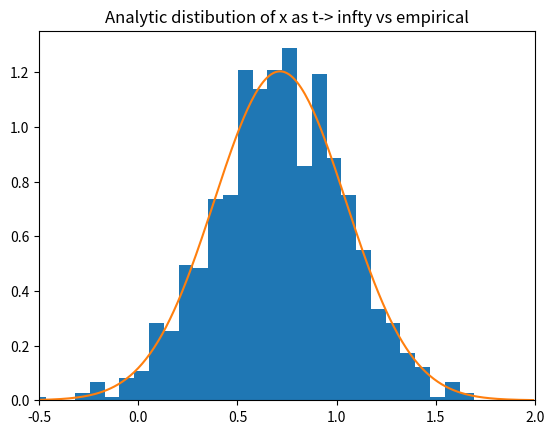
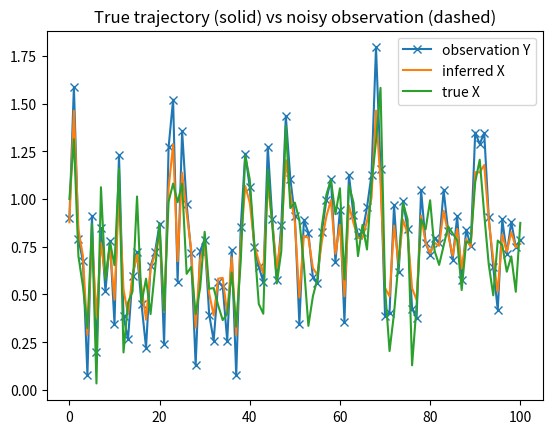

Reproduce these figures in Python, in order.
#%%  Imports
import numpy as np
import matplotlib.pyplot as plt
from scipy.stats import norm


#%% Basic stochastic linear dynamical system simulation
### system params
a = 0.3                            # self retention rate
d = 0.5                            # drift rate
sigma_q = 0.1                      # dynamics noise

x_0 = 1                            # initial position
T = 1000                           # how many time points to simulate 
N  = 1000                          # hom many simulations to run
X = np.zeros([N, T+1])             # simulation log
X[:,0] = x_0                       # initial position


### simulate system
for t in range(T):
    X[:,t+1] = a*X[:,t] + d + np.random.normal(loc=0, scale=np.sqrt(sigma_q),size=N)


###  plot simulation trajectories
# plt.figure()
# plt.plot(np.arange(T+1),X.T);


### plot distribution of x at T compared to analytic result (Heald et. al, 2021 Eq.4)

steady_state = X[:,-1]                        # x after it has converged

x_lim = [-0.5, 2]                             # plot limits

mu = d/(1-a)                                  # analytic mean as t -> infinity 
sigma = sigma_q/(1-a**2)                      # analytic variance as t -> infinity

x = np.arange(-0.5,2, 0.01)                   
y = norm.pdf(x,loc=mu, scale=np.sqrt(sigma))  # pdf with analytic mean and variance 

# plot empricial density vs analytics result
plt.figure()
plt.hist(steady_state,bins=30,density=True)
plt.plot(x,y)
plt.xlim(x_lim)
plt.title("Analytic distibution of x as t-> infty vs empirical")

#%% Infer p(x_t|y_1,...,y_t) if all parameters known (E step)
np.random.seed(1)
a = 0.3                            # self retention rate
d = 0.5                            # drift rate
sigma_q = np.sqrt(0.1)                      # dynamics noise
sigma_r = np.sqrt(0.05)                     # observations noise

x_0 = 1                            # initial position
T = 100                            # how many time points to simulate 
N  = 1                             # hom many simulations to run
X = np.zeros(T+1)                  # simulation log
X[0] = x_0                         # initial position


### simulate system
for t in range(T):
    X[t+1] = a*X[t] + d + np.random.normal(loc=0, scale=sigma_q,size=N)

Y = X + np.random.normal(loc=0,scale=sigma_r,size=(T+1))


### 
mu = np.zeros(T+1)
P = np.zeros(T+1)
Kalman_gain = np.zeros(T+1)

mu[0] = 0
P[0] = 2

for t in range(T+1):

    if t==0:
        prediction = mu[t]
        variance = P[t]
    else:
        prediction = a*mu[t-1] + d
        variance = a**2*P[t-1] + sigma_q**2


    Kalman_gain[t] = variance/(variance+sigma_r**2)
    mu[t] = prediction + Kalman_gain[t]*(Y[t] - prediction)

    
    # mu[t+1] = mu[t] + Kalman_gain[t+1](Y[t] - mu[t])
    # P[t+1] = (1-Kalman_gain[t+1])*P[t]

    ## x_hat_n finish forumula based on book
    pass

plt.figure()
# plt.gca().set_prop_cycle(None)
plt.plot(np.arange(T+1), Y.T, '-x', label="observation Y")
plt.plot(np.arange(T+1), mu       , label="inferred X")
plt.plot(np.arange(T+1), X.T      , label="true X")
plt.legend()
plt.title("True trajectory (solid) vs noisy observation (dashed)")


# %%
